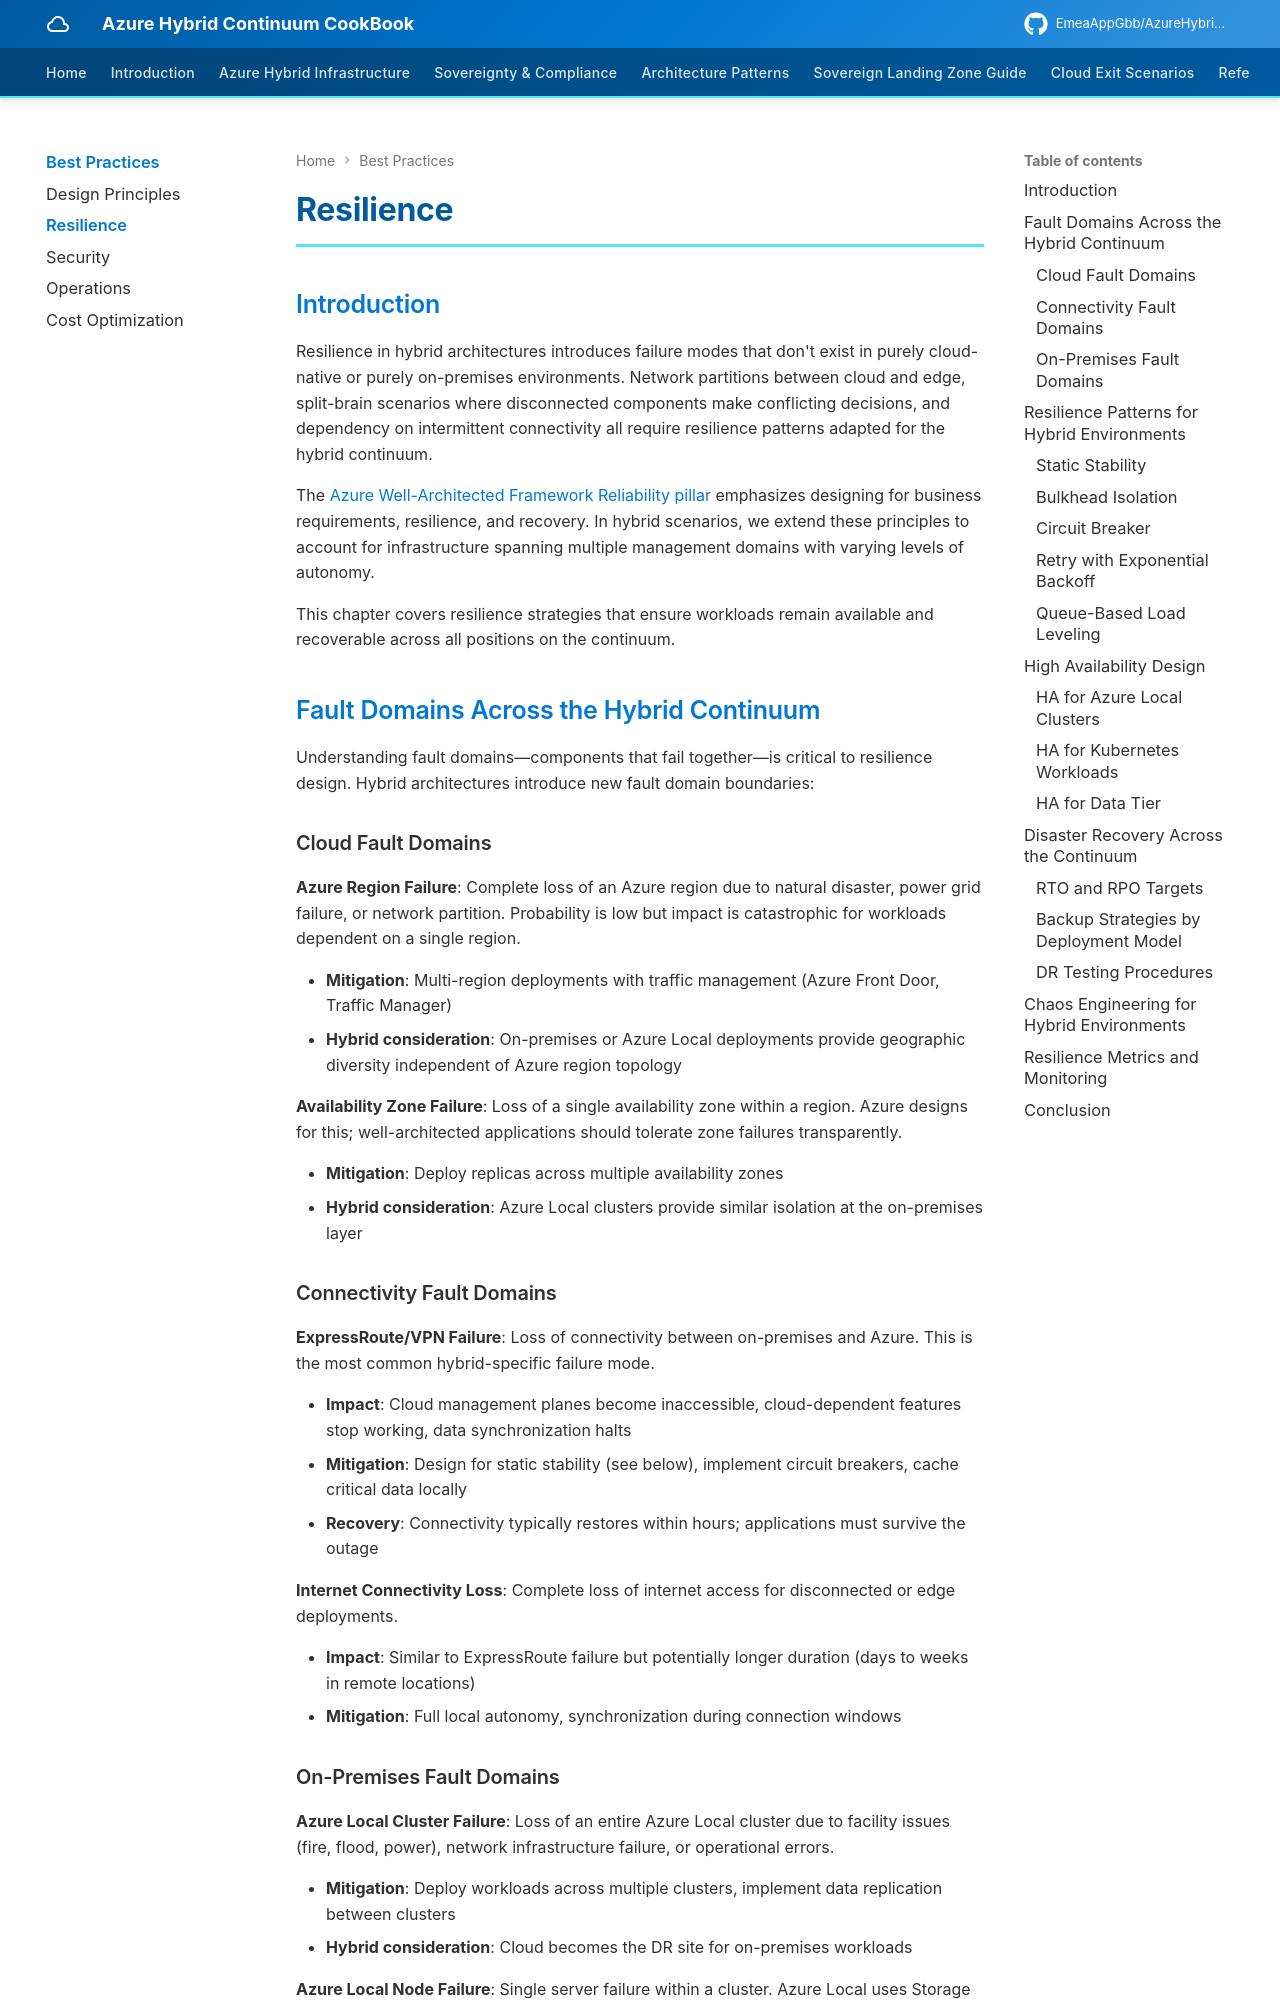

repository: EmeaAppGbb/AzureHybridContinuumCookBook · page: 08-best-practices/02-resilience/index.html · generator: mkdocs

# Resilience

## Introduction

Resilience in hybrid architectures introduces failure modes that don't exist in purely cloud-native or purely on-premises environments. Network partitions between cloud and edge, split-brain scenarios where disconnected components make conflicting decisions, and dependency on intermittent connectivity all require resilience patterns adapted for the hybrid continuum.

The [Azure Well-Architected Framework Reliability pillar](https://learn.microsoft.com/en-us/azure/well-architected/reliability/) emphasizes designing for business requirements, resilience, and recovery. In hybrid scenarios, we extend these principles to account for infrastructure spanning multiple management domains with varying levels of autonomy.

This chapter covers resilience strategies that ensure workloads remain available and recoverable across all positions on the continuum.

## Fault Domains Across the Hybrid Continuum

Understanding fault domains—components that fail together—is critical to resilience design. Hybrid architectures introduce new fault domain boundaries:

### Cloud Fault Domains

**Azure Region Failure**: Complete loss of an Azure region due to natural disaster, power grid failure, or network partition. Probability is low but impact is catastrophic for workloads dependent on a single region.

- **Mitigation**: Multi-region deployments with traffic management (Azure Front Door, Traffic Manager)
- **Hybrid consideration**: On-premises or Azure Local deployments provide geographic diversity independent of Azure region topology

**Availability Zone Failure**: Loss of a single availability zone within a region. Azure designs for this; well-architected applications should tolerate zone failures transparently.

- **Mitigation**: Deploy replicas across multiple availability zones
- **Hybrid consideration**: Azure Local clusters provide similar isolation at the on-premises layer

### Connectivity Fault Domains

**ExpressRoute/VPN Failure**: Loss of connectivity between on-premises and Azure. This is the most common hybrid-specific failure mode.

- **Impact**: Cloud management planes become inaccessible, cloud-dependent features stop working, data synchronization halts
- **Mitigation**: Design for static stability (see below), implement circuit breakers, cache critical data locally
- **Recovery**: Connectivity typically restores within hours; applications must survive the outage

**Internet Connectivity Loss**: Complete loss of internet access for disconnected or edge deployments.

- **Impact**: Similar to ExpressRoute failure but potentially longer duration (days to weeks in remote locations)
- **Mitigation**: Full local autonomy, synchronization during connection windows
